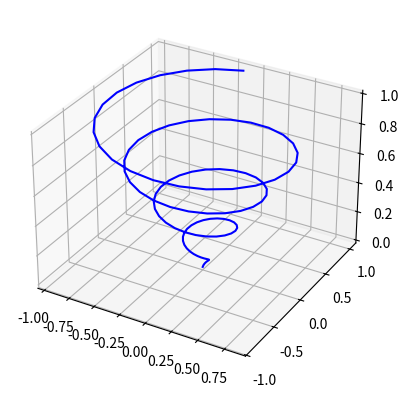

Recreate this plot in Python.
import matplotlib.pyplot as plt
import numpy as np
ax=plt.axes(projection="3d")
z=np.linspace(0,1,100)
x=z*np.sin(25*z)
y=z*np.cos(25*z)
ax.plot3D(x,y,z,"Blue")
plt.show()